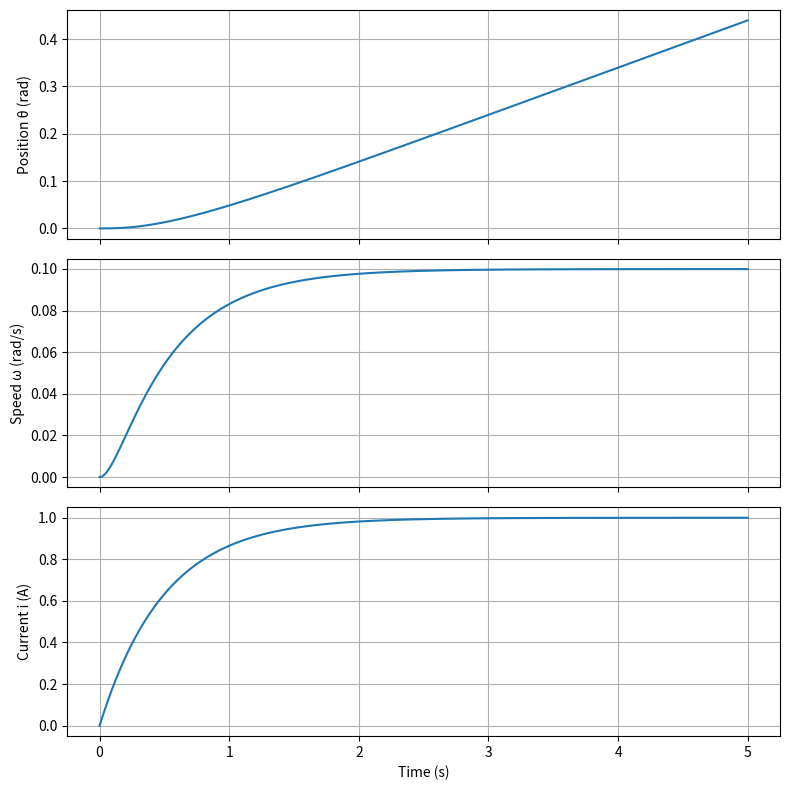

Generate this figure with matplotlib: (Note: this script raises an exception after producing the figure.)
import numpy as np
import matplotlib.pyplot as plt

# Motor parameters
J, b, K, R, L = 0.01, 0.1, 0.01, 1.0, 0.5

def derivatives(theta, omega, i, V):
    dtheta = omega
    domega = (K * i - b * omega) / J
    di = (V - R * i - K * omega) / L
    return dtheta, domega, di

dt = 0.001
T = 5.0
V = 1.0
n = int(T / dt)

t = np.zeros(n)
theta = np.zeros(n); omega = np.zeros(n); i_arr = np.zeros(n)

for k in range(1, n):
    dtheta, domega, di = derivatives(
        theta[k - 1],
        omega[k - 1],
        i_arr[k - 1],
        V
    )

    theta[k] = theta[k - 1] + dtheta * dt
    omega[k] = omega[k - 1] + domega * dt
    i_arr[k] = i_arr[k - 1] + di * dt

    t[k] = t[k - 1] + dt

fig, ax = plt.subplots(3, 1, figsize=(8, 8), sharex=True)

ax[0].plot(t, theta)
ax[0].set_ylabel("Position θ (rad)")
ax[0].grid(True)

ax[1].plot(t, omega)
ax[1].set_ylabel("Speed ω (rad/s)")
ax[1].grid(True)

ax[2].plot(t, i_arr)
ax[2].set_ylabel("Current i (A)")
ax[2].set_xlabel("Time (s)")
ax[2].grid(True)

plt.tight_layout()
plt.savefig("results/open_loop.png")
print("Final omega:", omega[-1])
print("Final theta:", theta[-1])
plt.show()
class Motor:
    def __init__(self, J=0.01, b=0.1, K=0.01, R=1.0, L=0.5):
        self.J = J
        self.b = b
        self.K = K
        self.R = R
        self.L = L

        self.theta = 0.0
        self.omega = 0.0
        self.i = 0.0

    def step(self, V, dt):
        dtheta = self.omega

        domega = (
            self.K * self.i - self.b * self.omega
        ) / self.J

        di = (
            V - self.R * self.i - self.K * self.omega
        ) / self.L

        self.theta = self.theta + dtheta * dt
        self.omega = self.omega + domega * dt
        self.i = self.i + di * dt

        return self.theta
